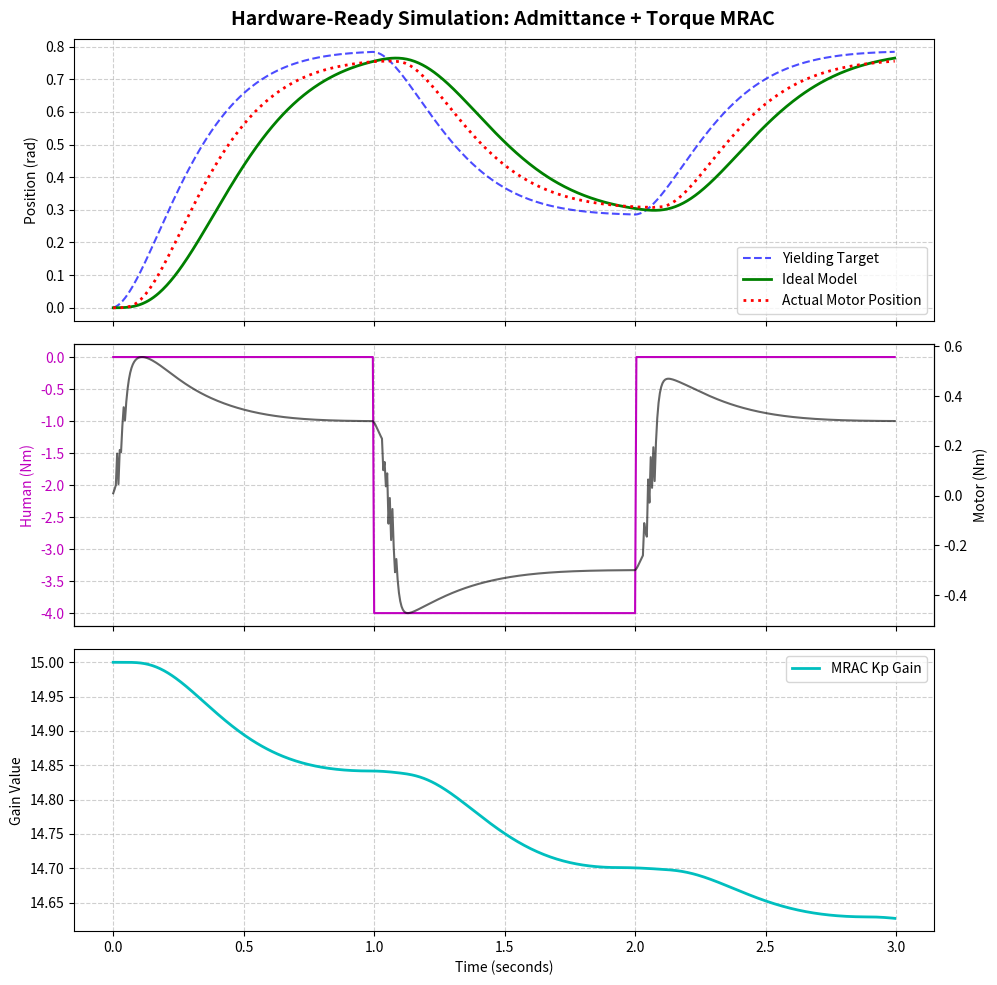

The matplotlib source for this figure:
import numpy as np
import matplotlib.pyplot as plt

class AK80_6_Plant:
    def __init__(self, dt):
        self.theta = 0.0
        self.omega = 0.0
        self.dt = dt
        
    def step(self, tau_cmd):
        # 1. Hardware Safety Limit (Cap torque at +/- 8 Nm for desktop safety)
        tau_actual = np.clip(tau_cmd, -8.0, 8.0)
        
        # 2. Realistic Mechanical Dynamics
        J = 0.015  # Increased inertia to simulate the weight of the exoskeleton link
        b = 0.1    # Viscous damping (friction that increases with speed)
        
        # Mild kinetic friction (simulates the internal gears/bearings)
        coulomb_friction = 0.3 if self.omega > 0.01 else (-0.3 if self.omega < -0.01 else 0.0)
        
        # 3. Calculate acceleration: sum of torques / inertia
        omega_dot = (tau_actual - (b * self.omega) - coulomb_friction) / J
        
        self.omega += omega_dot * self.dt
        self.theta += self.omega * self.dt

class rm:
    def __init__(self, z, w, dt):
        self.z = z
        self.w = w
        self.dt = dt
        self.theta = 0.0
        self.omega = 0.0
        
    def update(self, r):
        alpha = self.w * self.w * (r - self.theta) - 2.0 * self.z * self.w * self.omega
        self.omega += alpha * self.dt
        self.theta += self.omega * self.dt
        return self.theta, self.omega

class AdmittanceController:
    def __init__(self, Mv, Bv, Kv, dt):
        self.Mv = Mv  
        self.Bv = Bv  
        self.Kv = Kv  
        self.dt = dt
        self.r_react = 0.0      
        self.r_react_dot = 0.0  

    def step(self, tau_human, r_fixed):
        r_react_ddot = (tau_human - (self.Bv * self.r_react_dot) - (self.Kv * (self.r_react - r_fixed))) / self.Mv
        self.r_react_dot += r_react_ddot * self.dt
        self.r_react += self.r_react_dot * self.dt
        return self.r_react
    
class mrac_control:
    def __init__(self, ag, sigma, dt):
        self.ag = ag        
        self.sigma = sigma  
        self.dt = dt

        # Initial baseline gains
        self.Kp = 15.0
        self.Kd = 1.0
        self.Kr = 15.0

    def calculate_torque(self, r, theta_actual, omega_actual, theta_model, saturated):
        e = theta_actual - theta_model
        abs_e = abs(e)

        # "e-Modification" leakage to prevent gains from dropping to zero during rest
        if not saturated:
            self.Kr += (-self.ag * e * theta_model - self.sigma * abs_e * self.Kr) * self.dt
            self.Kp += (self.ag * e * theta_actual - self.sigma * abs_e * self.Kp) * self.dt
            self.Kd += (self.ag * e * omega_actual - self.sigma * abs_e * self.Kd) * self.dt

        # Hardware safety boundaries for gains
        self.Kr = np.clip(self.Kr, 0.0, 50.0)
        self.Kp = np.clip(self.Kp, 0.0, 50.0)
        self.Kd = np.clip(self.Kd, 0.1, 5.0)

        # Output Torque Command instead of Voltage
        tau_cmd = (self.Kr * r) - (self.Kp * theta_actual) - (self.Kd * omega_actual)
        return tau_cmd

if __name__ == "__main__":
    dt = 0.005  
    
    motor = AK80_6_Plant(dt=dt)
    ideal_knee = rm(z=1.0, w=10.0, dt=dt) 
    
    admittance = AdmittanceController(Mv=0.25, Bv=2.5, Kv=8.0, dt=dt)
    controller = mrac_control(ag=1.5, sigma=0.2, dt=dt)
    
    r_fixed = 0.785  # 45 degrees
    
    history = {'time': [], 'tau_h': [], 'r_react': [], 'theta_m': [], 'theta_act': [], 'tau_cmd': [], 'Kp': []}
    
    tau_cmd = 0.0
    
    for step in range(600):  # 3 seconds total
        time_sec = step * dt
        
        actual_theta = motor.theta
        actual_omega = motor.omega
        
        # Human push simulation
        if 1.0 <= time_sec <= 2.0:
            tau_human = -4.0 
        else:
            tau_human = 0.0
            
        r_reactive = admittance.step(tau_human, r_fixed)
        theta_m, omega_m = ideal_knee.update(r_reactive)
        
        # MRAC calculates torque. Saturated if trying to push past our 8 Nm safety limit
        is_saturated = (tau_cmd >= 8.0 or tau_cmd <= -8.0)
        tau_raw = controller.calculate_torque(r_reactive, actual_theta, actual_omega, theta_m, is_saturated)
        tau_cmd = np.clip(tau_raw, -8.0, 8.0)
        
        history['time'].append(time_sec)
        history['tau_h'].append(tau_human)
        history['r_react'].append(r_reactive)
        history['theta_m'].append(theta_m)
        history['theta_act'].append(actual_theta)
        history['tau_cmd'].append(tau_cmd)
        history['Kp'].append(controller.Kp)

        motor.step(tau_cmd)
            
    # --- Plotting ---
    fig, axs = plt.subplots(3, 1, figsize=(10, 10), sharex=True)
    fig.suptitle('Hardware-Ready Simulation: Admittance + Torque MRAC', fontsize=14, fontweight='bold')

    axs[0].plot(history['time'], history['r_react'], 'b--', label='Yielding Target', alpha=0.7)
    axs[0].plot(history['time'], history['theta_m'], 'g-', linewidth=2, label='Ideal Model')
    axs[0].plot(history['time'], history['theta_act'], 'r:', linewidth=2, label='Actual Motor Position')
    axs[0].set_ylabel('Position (rad)')
    axs[0].legend(loc='lower right')
    axs[0].grid(True, linestyle='--', alpha=0.6)

    axs[1].plot(history['time'], history['tau_h'], 'm-', label='Human Torque (Nm)')
    axs[1].set_ylabel('Human (Nm)', color='m')
    axs[1].tick_params(axis='y', labelcolor='m')

    ax2_tau = axs[1].twinx()
    ax2_tau.plot(history['time'], history['tau_cmd'], 'k-', label='Motor Commanded Torque (Nm)', alpha=0.6)
    ax2_tau.set_ylabel('Motor (Nm)', color='k')
    ax2_tau.tick_params(axis='y', labelcolor='k')
    axs[1].grid(True, linestyle='--', alpha=0.6)

    axs[2].plot(history['time'], history['Kp'], 'c-', linewidth=2, label='MRAC Kp Gain')
    axs[2].set_xlabel('Time (seconds)')
    axs[2].set_ylabel('Gain Value')
    axs[2].legend(loc='upper right')
    axs[2].grid(True, linestyle='--', alpha=0.6)

    plt.tight_layout()
    plt.show()
